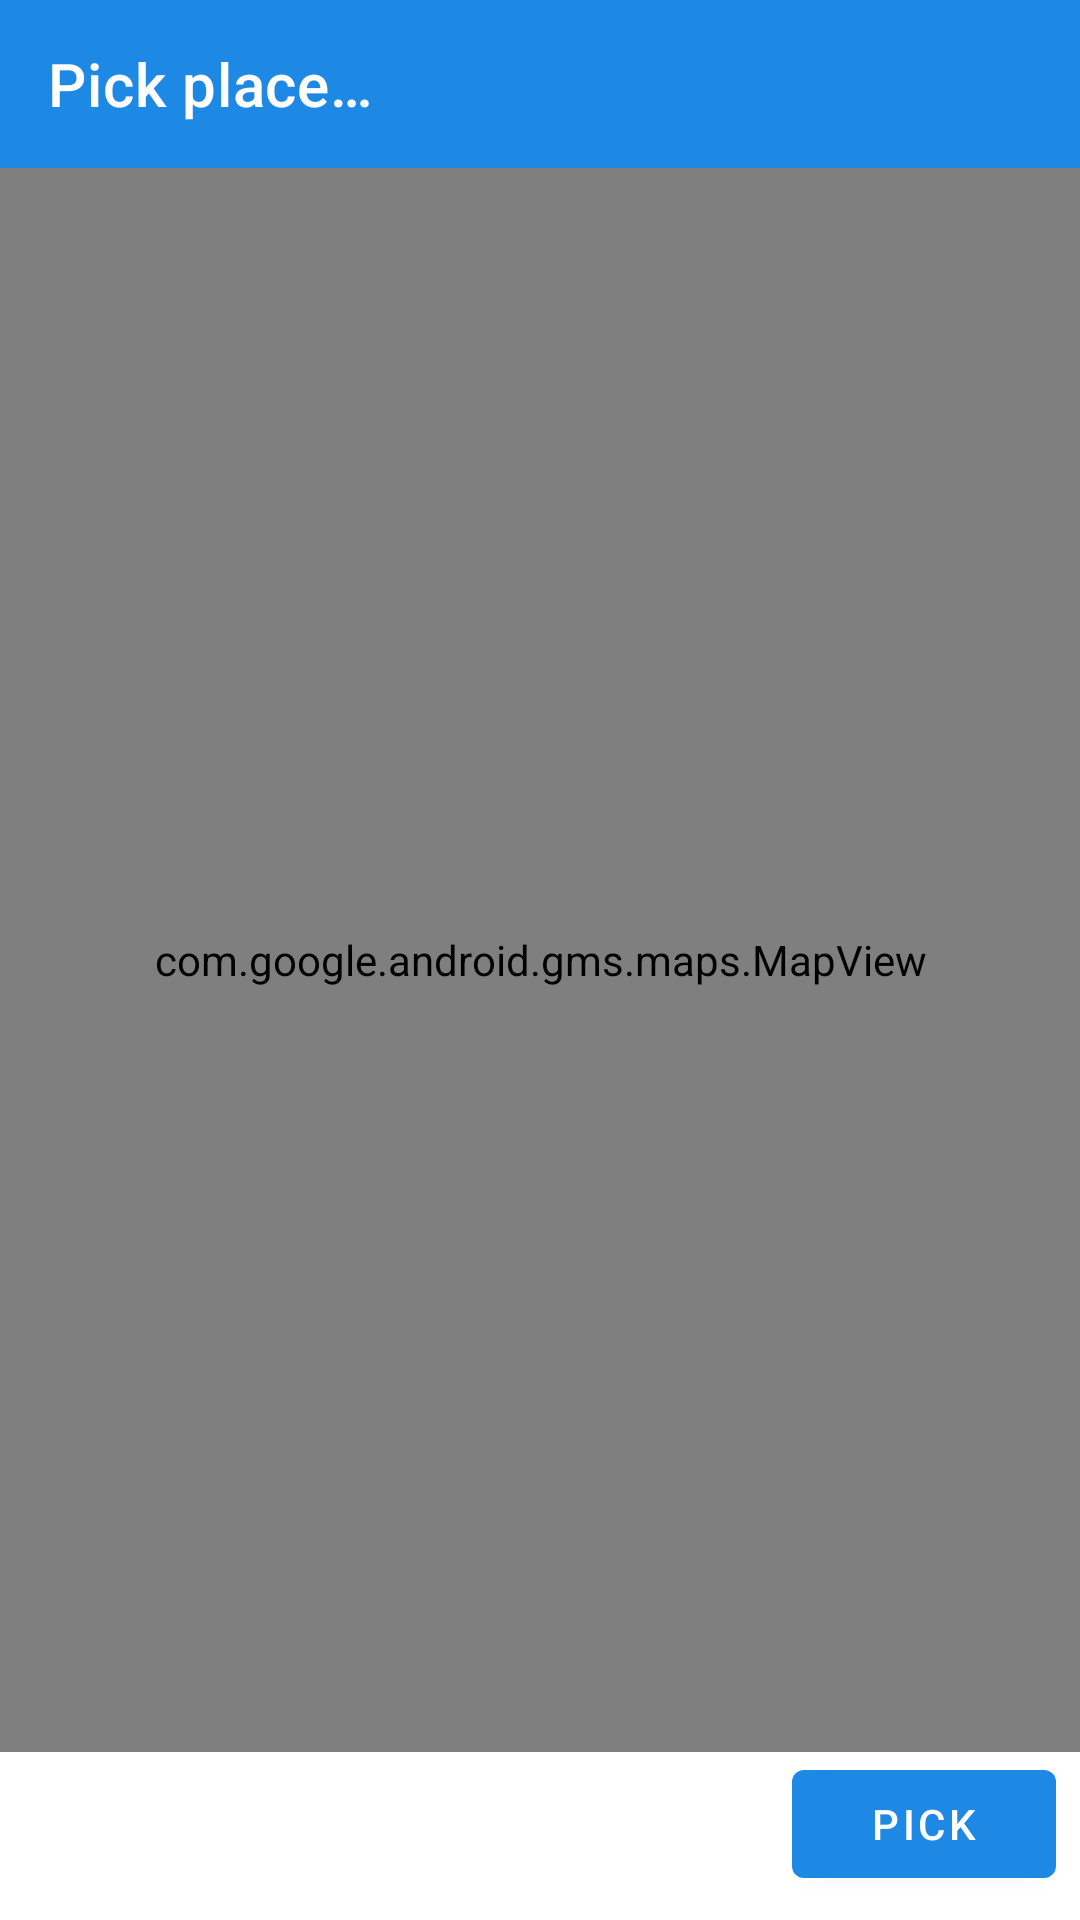

This screen was rendered from an Android layout file. Write that file and the resources it references.
<!-- AndroidManifest.xml: application theme Theme.OpenWeatherTest -->
<!-- res/layout/fragment_place_picker.xml -->
<?xml version="1.0" encoding="utf-8"?>
<androidx.constraintlayout.widget.ConstraintLayout xmlns:android="http://schemas.android.com/apk/res/android"
    xmlns:app="http://schemas.android.com/apk/res-auto"
    android:layout_width="match_parent"
    android:layout_height="match_parent"
    xmlns:tools="http://schemas.android.com/tools">

    <com.google.android.material.appbar.AppBarLayout
        android:id="@+id/app_bar"
        android:layout_width="0dp"
        android:layout_height="wrap_content"
        app:layout_constraintEnd_toEndOf="parent"
        app:layout_constraintStart_toStartOf="parent"
        app:layout_constraintTop_toTopOf="parent">

        <androidx.appcompat.widget.Toolbar
            android:id="@+id/toolbar"
            android:layout_width="match_parent"
            android:layout_height="wrap_content"
            app:navigationIcon="@drawable/ic_baseline_close_24"
            style="@style/Widget.MaterialComponents.Toolbar.Primary"
            app:title="@string/title_picker_place" />

    </com.google.android.material.appbar.AppBarLayout>

    <com.google.android.gms.maps.MapView
        android:id="@+id/map_view"
        android:layout_width="0dp"
        android:layout_height="0dp"
        app:layout_constraintBottom_toTopOf="@id/button_pick_place"
        app:layout_constraintEnd_toEndOf="parent"
        app:layout_constraintStart_toStartOf="parent"
        app:layout_constraintTop_toBottomOf="@id/app_bar" />

    <TextView
        android:id="@+id/label_coordinates"
        android:layout_width="wrap_content"
        android:layout_height="wrap_content"
        android:textSize="14sp"
        app:layout_constraintStart_toStartOf="parent"
        app:layout_constraintEnd_toStartOf="@id/button_pick_place"
        app:layout_constraintTop_toTopOf="@id/button_pick_place"
        app:layout_constraintBottom_toBottomOf="@id/button_pick_place"
        tools:text="50.4756087, 30.5135616"
        />

    <com.google.android.material.button.MaterialButton
        android:id="@+id/button_pick_place"
        android:layout_width="wrap_content"
        android:layout_height="wrap_content"
        android:text="@string/button_pick_place"
        app:layout_constraintEnd_toEndOf="parent"
        app:layout_constraintBottom_toBottomOf="parent"
        android:layout_margin="8dp"
        />

</androidx.constraintlayout.widget.ConstraintLayout>
<!-- resources referenced by this layout -->
<resources>
  <string name="button_pick_place">Pick</string>
  <string name="title_picker_place">Pick place…</string>
  <style name="Theme.OpenWeatherTest" parent="Theme.MaterialComponents.DayNight.NoActionBar">
          
          <item name="colorPrimary">@color/primaryColor</item>
          <item name="colorPrimaryVariant">@color/primaryLightColor</item>
          <item name="colorOnPrimary">@color/primaryTextColor</item>
          
          <item name="colorSecondary">@color/secondaryColor</item>
          <item name="colorSecondaryVariant">@color/secondaryLightColor</item>
          <item name="colorOnSecondary">@color/secondaryTextColor</item>
          
          <item name="android:statusBarColor" tools:targetApi="l">?attr/colorPrimaryVariant</item>
          
      </style>
  <color name="primaryColor">#1e88e5</color>
  <color name="primaryLightColor">#6ab7ff</color>
  <color name="primaryTextColor">#ffffff</color>
  <color name="secondaryColor">#0d47a1</color>
  <color name="secondaryLightColor">#5472d3</color>
  <color name="secondaryTextColor">#ffffff</color>
</resources>
